Labelled photos from "food photos", an image-classification folder in mohamed-geweida/motmaen-ai. The possible labels are: fattah, fool, hawawshy, koshari, kunafa, mahshy el kosa, ptata, taameya, umm ali.

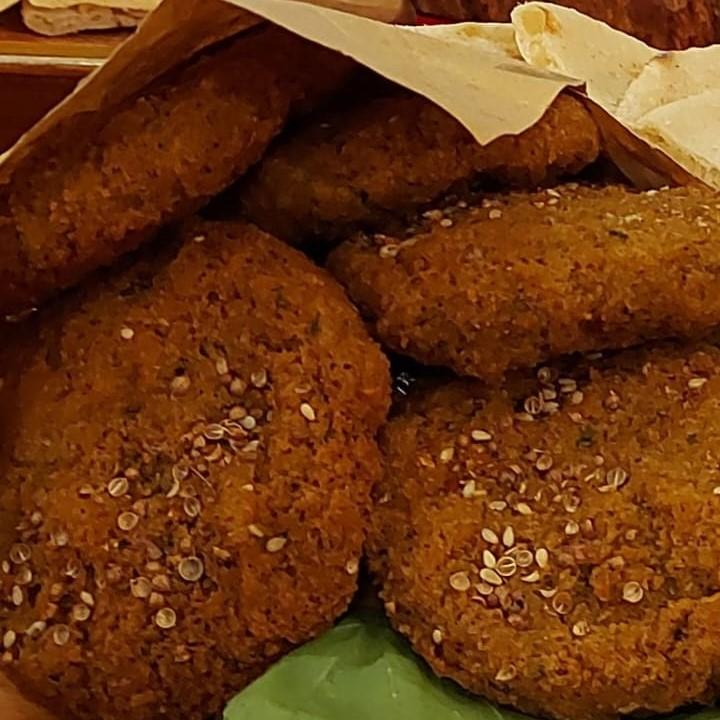
Label: taameya

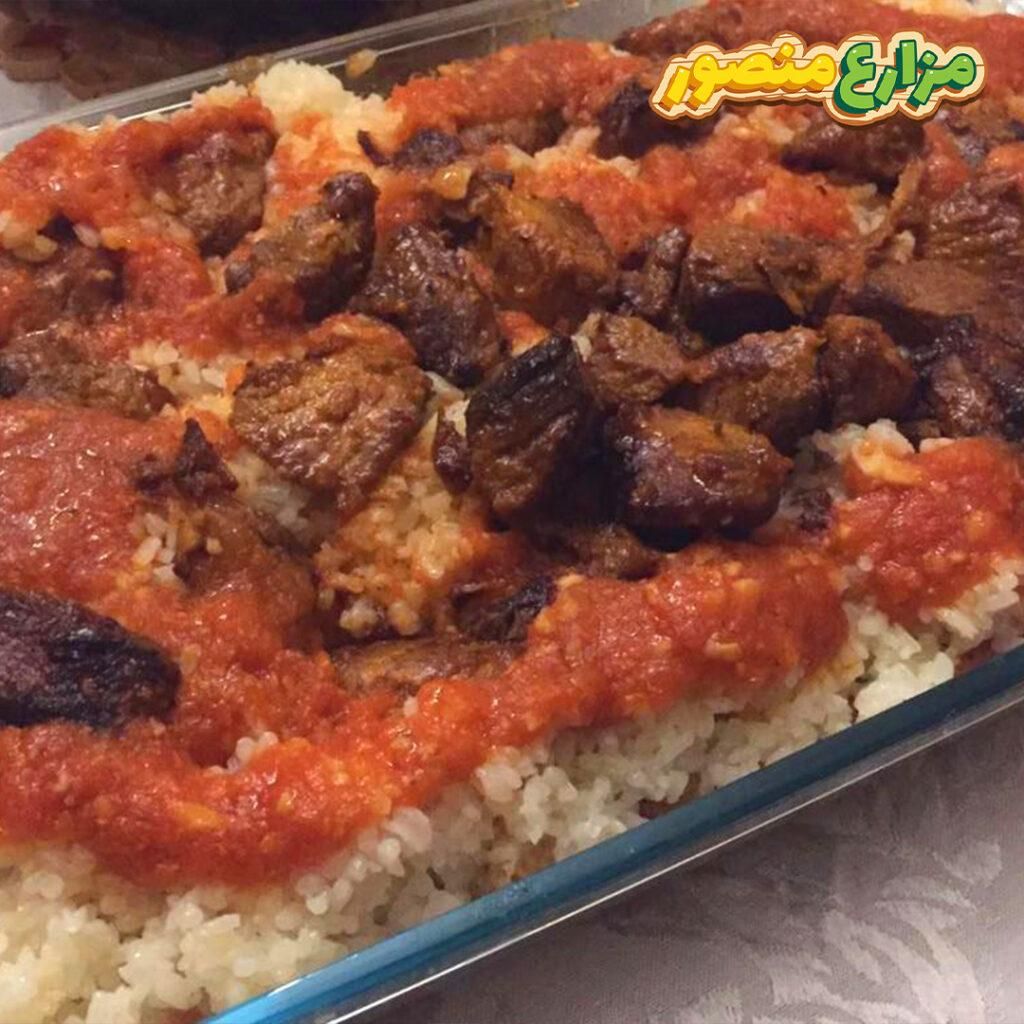
Label: fattah

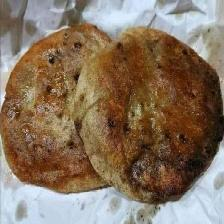
Label: hawawshy

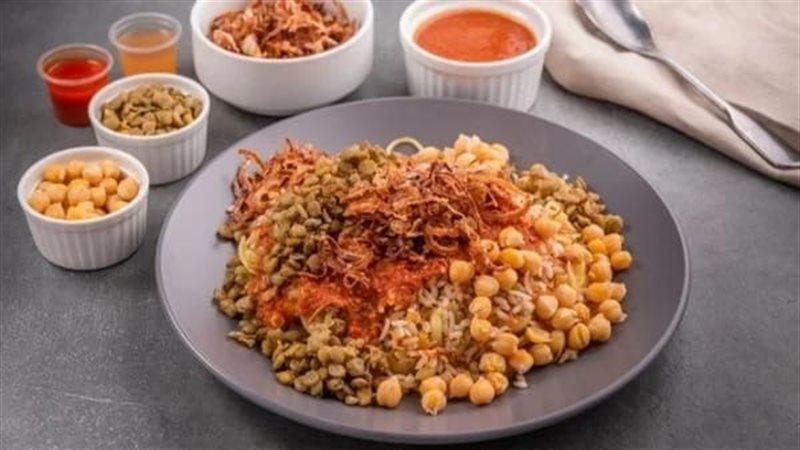
Label: koshari

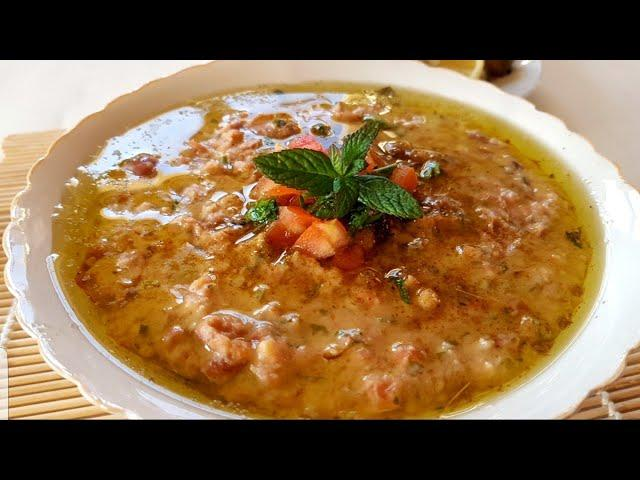
Label: fool

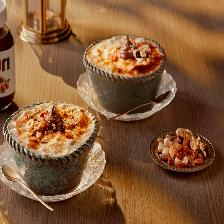
Label: umm ali
